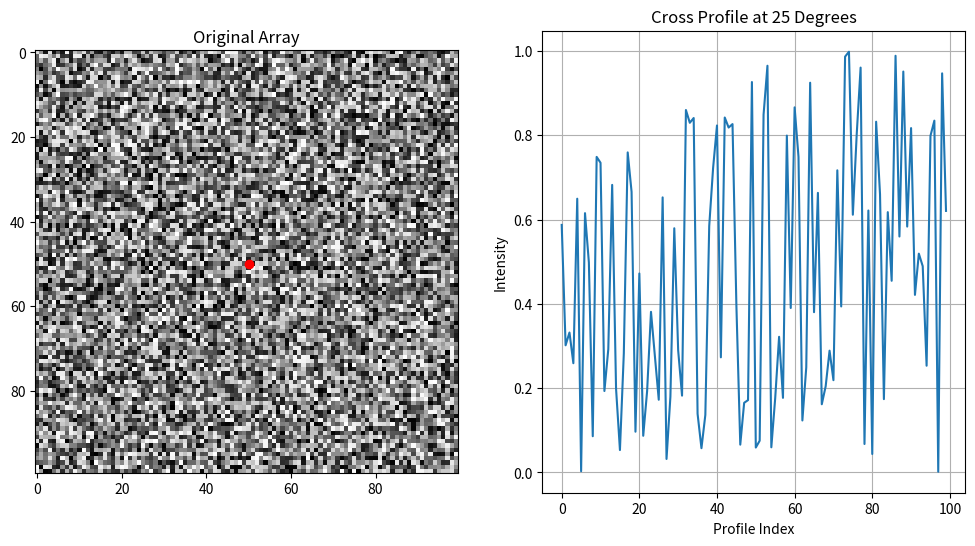

Source code (Python):

import numpy as np
import matplotlib.pyplot as plt

# Create a 100x100 array
array = np.random.rand(100, 100)

# Define the center point and angle
center = (50, 50)
angle = 25  # Degrees

# Convert angle to radians
theta = np.radians(angle)

# Generate the diagonal points
length = 100  # Length of the cross profile
x_offset = np.arange(-length//2, length//2)
y_offset = np.tan(theta) * x_offset

# Get the cross profile coordinates
x_coords = np.clip(center[0] + x_offset, 0, 99)
y_coords = np.clip(center[1] + y_offset, 0, 99)

# Extract the diagonal cross profile
cross_profile = array[y_coords.astype(int), x_coords.astype(int)]

# Plotting the original array and the cross profile
plt.figure(figsize=(12, 6))
plt.subplot(1, 2, 1)
plt.imshow(array, cmap='gray')
plt.title('Original Array')
plt.scatter(center[1], center[0], color='red')  # Center point

plt.subplot(1, 2, 2)
plt.plot(cross_profile)
plt.title('Cross Profile at 25 Degrees')
plt.xlabel('Profile Index')
plt.ylabel('Intensity')
plt.grid()

plt.show()
